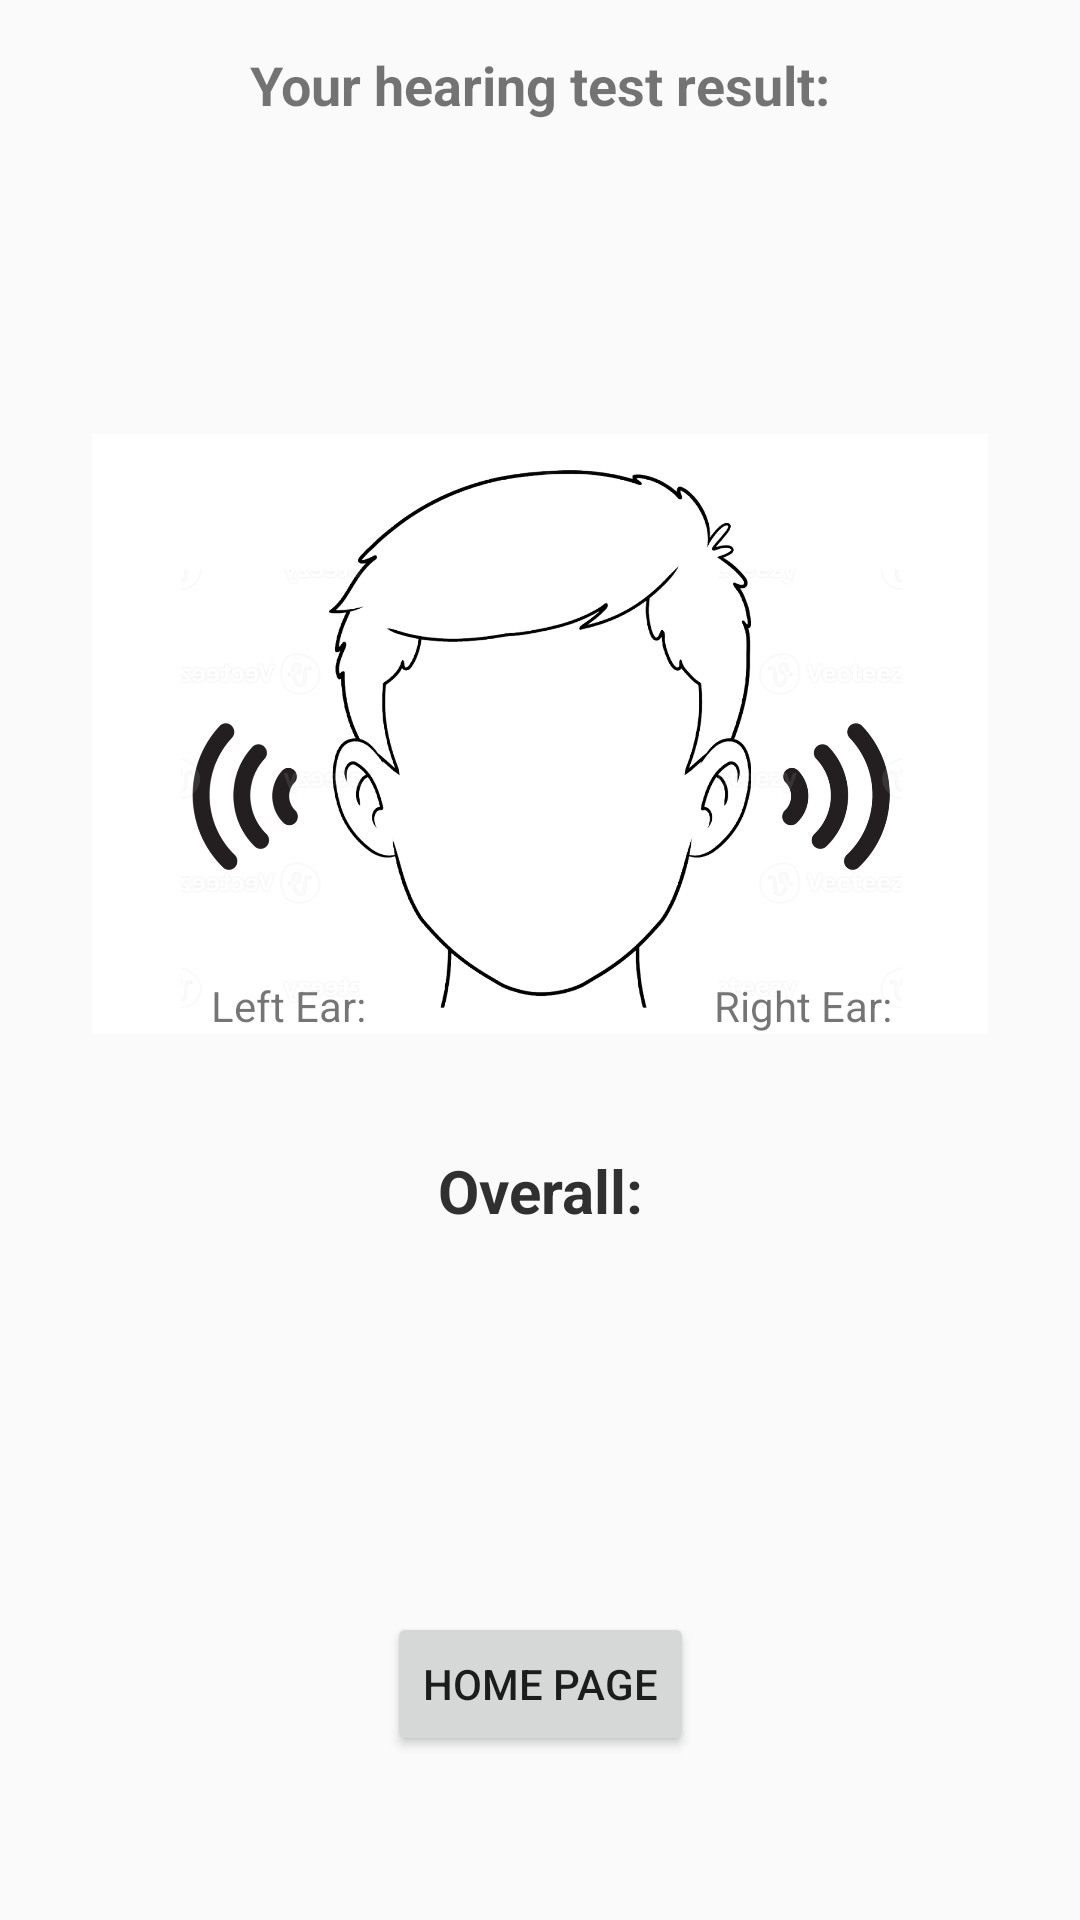

Here is an Android app screen rendered from its layout file. Give the layout XML and the strings, colors and styles it references.
<!-- AndroidManifest.xml: application theme Theme.MyHearing -->
<!-- res/layout/fragment_test_end.xml -->
<?xml version="1.0" encoding="utf-8"?>
<androidx.constraintlayout.widget.ConstraintLayout xmlns:android="http://schemas.android.com/apk/res/android"
    xmlns:app="http://schemas.android.com/apk/res-auto"
    android:layout_width="300dp"
    android:layout_height="400dp"
    android:orientation="vertical"
    android:padding="16dp">

    <TextView
        android:id="@+id/messageTextView"
        android:layout_width="wrap_content"
        android:layout_height="wrap_content"
        android:text="Your hearing test result:"
        android:textSize="18sp"
        android:textStyle="bold"
        app:layout_constraintEnd_toEndOf="parent"
        app:layout_constraintStart_toStartOf="parent"
        app:layout_constraintTop_toTopOf="parent" />

    <ImageView
        android:id="@+id/resultFace"
        android:layout_width="wrap_content"
        android:layout_height="200dp"
        android:src="@drawable/resultface"
        app:layout_constraintBottom_toTopOf="@+id/space"
        app:layout_constraintEnd_toEndOf="parent"
        app:layout_constraintStart_toStartOf="parent"
        app:layout_constraintTop_toBottomOf="@+id/messageTextView"
        android:importantForAccessibility="no" />

    <TextView
        android:id="@+id/leftEar"
        android:layout_width="wrap_content"
        android:layout_height="wrap_content"
        android:layout_marginEnd="8dp"
        android:text="Left Ear:"
        app:layout_constraintBottom_toBottomOf="@+id/resultFace"
        app:layout_constraintEnd_toStartOf="@+id/space" />

    <TextView
        android:id="@+id/rightEar"
        android:layout_width="wrap_content"
        android:layout_height="wrap_content"
        android:layout_marginStart="8dp"
        android:text="Right Ear:"
        app:layout_constraintBottom_toBottomOf="@+id/resultFace"
        app:layout_constraintStart_toEndOf="@+id/space" />

    <TextView
        android:id="@+id/overallResult"
        android:layout_width="wrap_content"
        android:layout_height="wrap_content"
        android:gravity="center_horizontal"
        android:text="Overall:"
        android:textColor="#303030"
        android:textSize="20sp"
        android:textStyle="bold"
        app:layout_constraintBottom_toBottomOf="@+id/resultFace"

        app:layout_constraintBottom_toTopOf="@+id/space"
        app:layout_constraintEnd_toEndOf="parent"
        app:layout_constraintStart_toStartOf="parent"
        app:layout_constraintTop_toBottomOf="@+id/resultFace" />

    <Space
        android:id="@+id/space"
        android:layout_width="100dp"
        android:layout_height="50dp"
        app:layout_constraintBottom_toTopOf="@+id/okButton"
        app:layout_constraintEnd_toEndOf="parent"
        app:layout_constraintStart_toStartOf="parent"
        app:layout_constraintTop_toBottomOf="@+id/overallResult" />

    <Button
        android:id="@+id/okButton"
        android:layout_width="wrap_content"
        android:layout_height="wrap_content"
        android:text="Home page"
        app:layout_constraintBottom_toBottomOf="parent"
        app:layout_constraintEnd_toEndOf="parent"
        app:layout_constraintStart_toStartOf="parent"
        app:layout_constraintTop_toBottomOf="@id/space" />

</androidx.constraintlayout.widget.ConstraintLayout>
<!-- resources referenced by this layout -->
<resources>
  <!-- drawable resultface: png bitmap (drawable, 248722 bytes) -->
  <style name="Theme.MyHearing" parent="Theme.AppCompat.Light.NoActionBar">
          
      </style>&gt;
</resources>
